Run: headless pygame with SDL's dummy video driver; simulated clock (each Clock.tick advances the game by its frame time, no real sleeping); random seed 0; keys injected as events and as key.get_pressed() state; mouse plan: one left click at the window centre at the start of phase 2, then a move to the lower-right quarter at the start of phase 3.
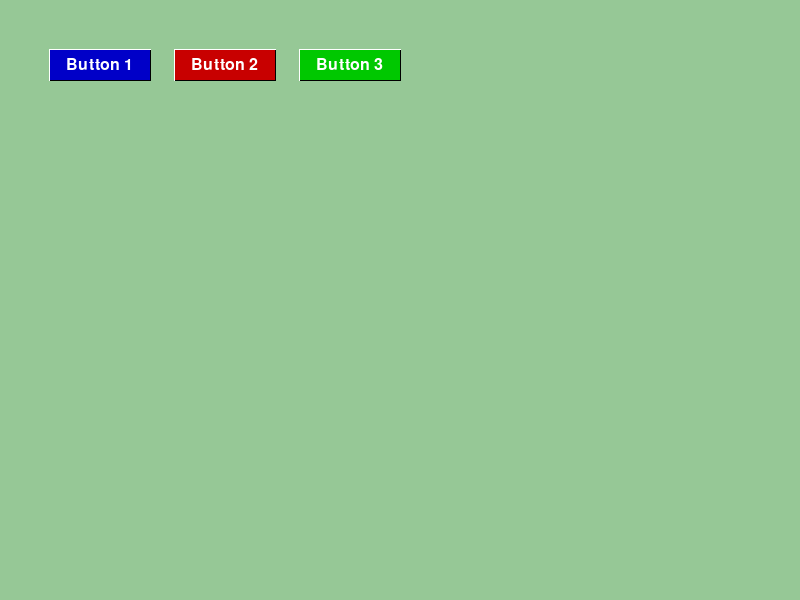
Frame 1 of 4 · flips 1–60 · no input
Frame 2 of 4 · flips 61–180 · clicked the window centre · tapped SPACE, RETURN · held RIGHT (→), D · screen unchanged from frame 1, image omitted
Frame 3 of 4 · flips 181–300 · moved the mouse to the lower-right quarter · held DOWN (↓), S · screen unchanged from frame 2, image omitted
Frame 4 of 4 · flips 301–420 · held LEFT (←), A, UP (↑), W · screen unchanged from frame 3, image omitted

The pygame program that drew these frames:

# -*- coding: utf-8 -*-
"""
Created on Mon Apr 13 10:36:48 2020

@author: dougi
"""

import pygame
pygame.init()
 
# handle pygame basic window
# handle event loop
class Window:
   def __init__(self,caption,size,flags=0,depth=0,fps=30):
      self.fps = fps # frames per second
      
      self.screen = pygame.display.set_mode(size,flags,depth)
      pygame.display.set_caption(caption)
 
      self.clock = pygame.time.Clock() # use to control framerate
      self.Window_Open = True
      self.Run = True
      
      self.updatefunc = None
      self.eventfunc = None
      
   def SetPage(self,updatefunc = None,eventfunc = None):
      self.updatefunc = updatefunc
      self.eventfunc = eventfunc
      
   def Flip(self):
      self.Run = True
      while self.Run and self.Window_Open:
         for event in pygame.event.get():
            if event.type == pygame.QUIT:
               self.Window_Open = False
            else:
               if self.eventfunc is not None:
                  self.eventfunc(event)
 
         if self.updatefunc is not None:
            self.updatefunc(self.screen)
               
         pygame.display.flip()
         self.clock.tick(self.fps)
 
# hilight clickable box.         
class Button:
   def __init__(self,text,pos,size=(100,30),color=(0,0,200),hilight=(0,200,200)):
      self.normal = color
      self.hilight = hilight
      self.rect = pygame.Rect(pos,size)
      self.mouseover = False
      self.text = text
      self.font = pygame.font.Font(None,24)
      self.text_image = self.font.render(text,1,(255,255,255))
      w,h = self.font.size(text) # size of font image
      self.text_pos = (pos[0] + size[0] / 2 - w / 2,pos[1] + size[1] / 2 - h / 2) # center text
      self.buttondown = False
      
   def Draw(self,surface):
      rectout = self.rect.inflate(2,2)
      rectin = self.rect.inflate(1,1)
      if self.buttondown:
         pygame.draw.rect(surface,(0,0,0),rectout)
         pygame.draw.rect(surface,(255,255,255),rectin)
      else:
         pygame.draw.rect(surface,(255,255,255),rectout)
         pygame.draw.rect(surface,(0,0,0),rectin)
         
      if self.mouseover:
         pygame.draw.rect(surface,self.hilight,self.rect)
      else:
         pygame.draw.rect(surface,self.normal,self.rect)
      surface.blit(self.text_image,self.text_pos)
      
   def Update(self,event):
      x,y = event.pos
      px,py,w,h = self.rect
      self.mouseover = False
      if x > px and x < px + w:
         if y > py and y < py + h:
            self.mouseover = True
      if not self.mouseover:
         self.buttondown = False
   
   def MouseDown(self,event):
      if self.mouseover:
         self.buttondown = True
            
   def Click(self,event):
      # let you know when mouse is over button and button was push.
      if self.buttondown and self.mouseover:
         self.buttondown = False
         frame.push = frame.font.render('Click ' + self.text,1,(100,0,200))
         #print('You click %s' % (self.text))
 
class Main:
   def __init__(self):
      self.button = Button('Button 1',(50,50))
      self.button2 = Button('Button 2',(175,50),(100,30),(200,0,0),(200,0,200))
      self.button3 = Button('Button 3',(300,50),color=(0,200,0),hilight=(200,200,0))
      
      self.font = pygame.font.Font(None,18)
      self.push = None
   
   def Update(self,surface):
      surface.fill((150,200,150))
      # draw background here.
      self.button.Draw(surface)
      self.button2.Draw(surface)
      self.button3.Draw(surface)
      
      if self.push is not None:
         surface.blit(self.push,(100,100))
      
   def Event(self,event):
      if event.type == pygame.MOUSEBUTTONDOWN:
         self.button.MouseDown(event)
         self.button2.MouseDown(event)
         self.button3.MouseDown(event)
      elif event.type == pygame.MOUSEBUTTONUP:
         self.button.Click(event)
         self.button2.Click(event)
         self.button3.Click(event)
      elif event.type == pygame.MOUSEMOTION:
         self.button.Update(event)
         self.button2.Update(event)
         self.button3.Update(event)
               
if __name__ == '__main__':
   window = Window('Basic Pygame Window',(800,600))
   frame = Main()
   window.SetPage(frame.Update,frame.Event)
   window.Flip()
   pygame.quit()
